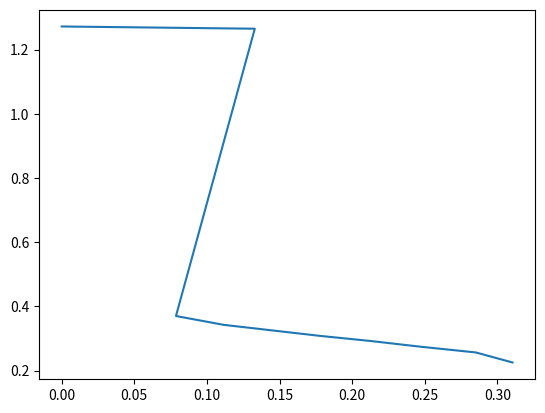

Write the Python code that produced this figure.
import numpy as np
import matplotlib.pyplot as  plt


class Visuals:
    def __init__(self) -> None:
        self.distance=[]
        self.angle_matrix=[]
        self.cordinates=[]

    def get_distance(self):
        return self.distance

    def set_distance(self, value):
        self.distance = value


    def get_visuals(self):
        self.angle_matrix=np.array(range(len(self.distance)))*6

        x= self.distance *np.sin(np.deg2rad(self.angle_matrix))
        y=self.distance* np.cos(np.deg2rad(self.angle_matrix))

        plt.clf()
        plt.plot(x, y)
        plt.pause(0.01)
    plt.show()

if __name__== '__main__':

    visuals=Visuals()
        
    visuals.set_distance([1.2719975,1.2719975,0.3785381,0.36046386,0.35620683,0.356,0.36154813,0.36943758,0.38366827,0.38366827])
    visuals.get_visuals()
    